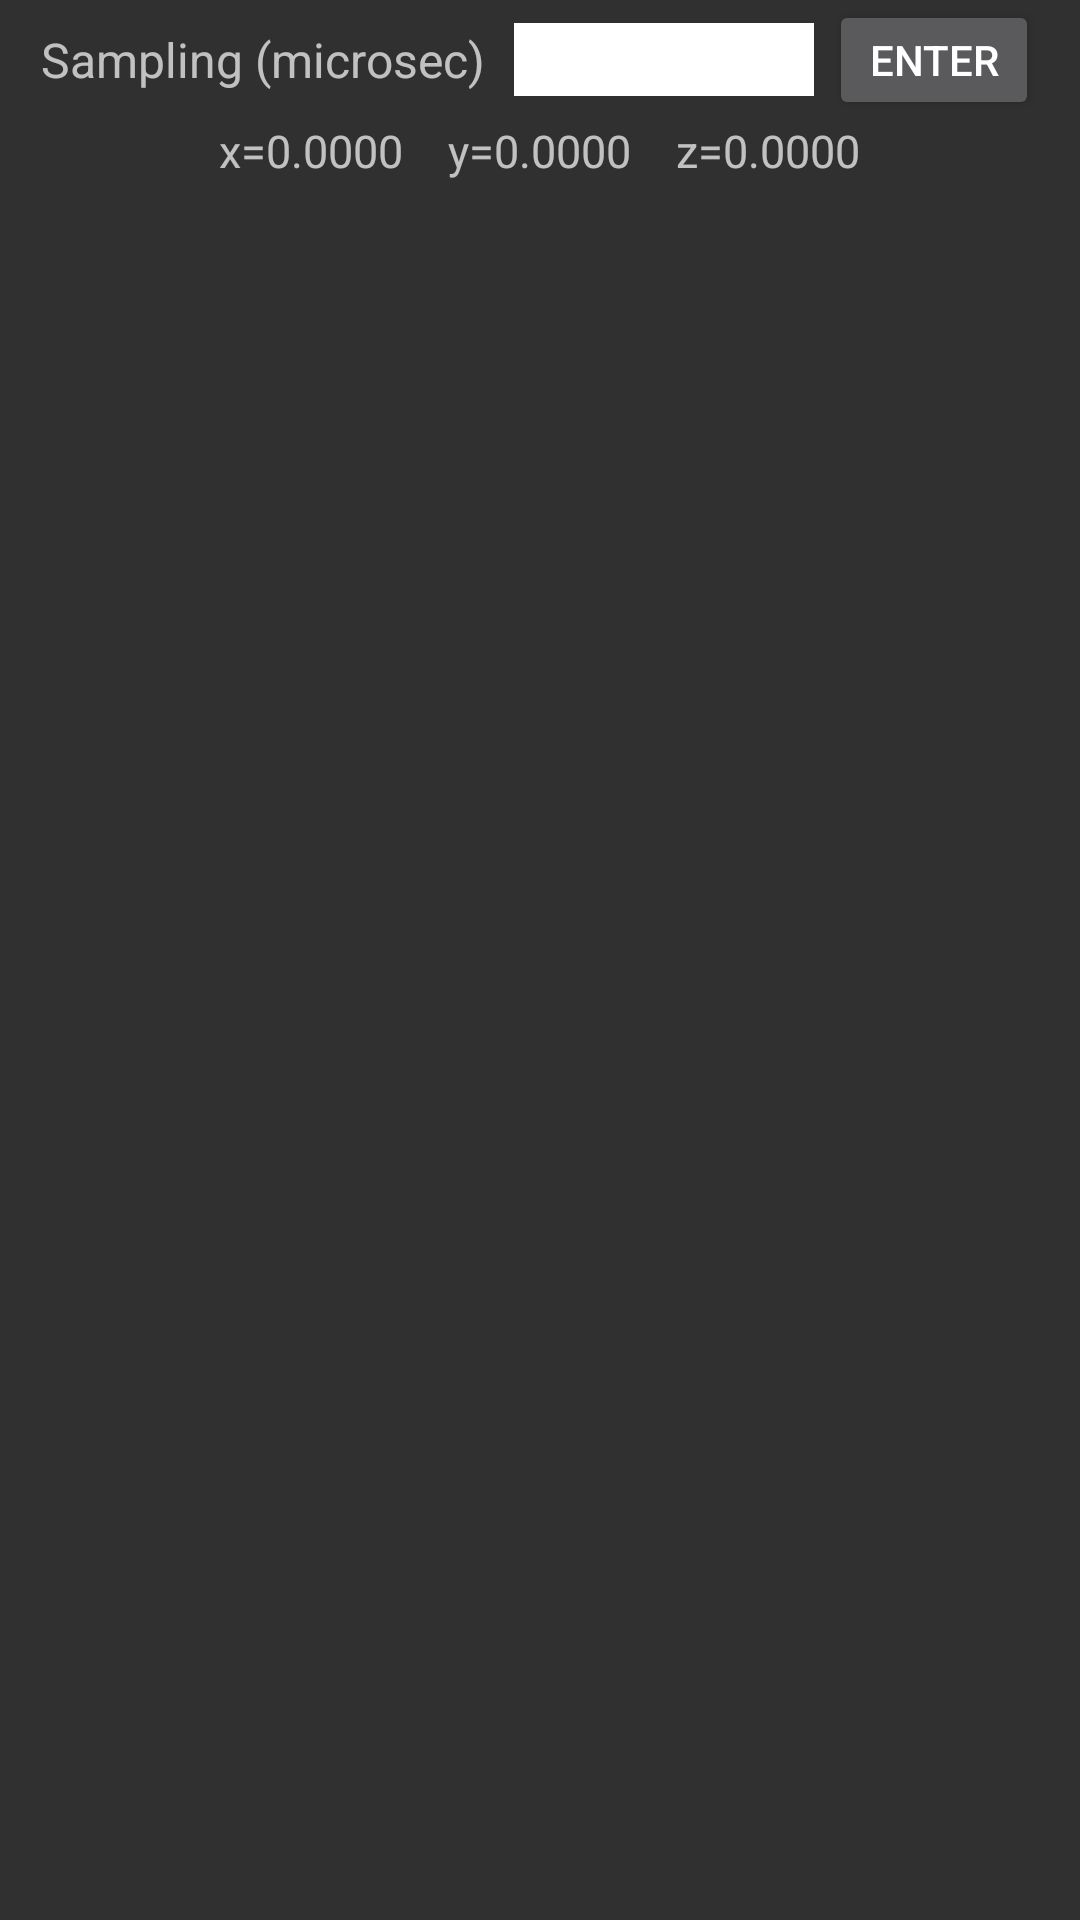

The Android layout XML behind this screen, and the referenced resources:
<!-- AndroidManifest.xml: application theme AppTheme -->
<!-- res/layout/layout_accelerometer_data.xml -->
<?xml version="1.0" encoding="utf-8"?>
<android.support.constraint.ConstraintLayout xmlns:android="http://schemas.android.com/apk/res/android"
    android:layout_width="match_parent"
    android:layout_height="match_parent">

    <LinearLayout
        android:layout_width="match_parent"
        android:layout_height="wrap_content"
        android:gravity="center|top"
        android:orientation="vertical">

        <LinearLayout
            android:layout_width="wrap_content"
            android:layout_height="wrap_content"
            android:layout_gravity="center_horizontal"
            android:gravity="center|center_vertical"
            android:weightSum="5">

            <TextView
                android:layout_width="wrap_content"
                android:layout_height="wrap_content"
                android:layout_marginRight="10dp"
                android:text="@string/sampling_microsec"
                android:textAlignment="center"
                android:textSize="16dp" />

            <EditText
                android:id="@+id/editTextListenerSampling"
                android:layout_width="100dp"
                android:layout_height="wrap_content"
                android:layout_marginRight="5dp"
                android:background="@android:color/white"
                android:textColor="@android:color/black"
                android:inputType="number" />

            <Button
                android:id="@+id/btnEnter"
                android:layout_width="70dp"
                android:layout_height="40dp"
                android:text="@string/enter" />


        </LinearLayout>



        <LinearLayout
            android:layout_width="wrap_content"
            android:layout_height="wrap_content"
            android:orientation="horizontal">


            <TextView
                android:id="@+id/tvAccel_x"
                android:layout_width="wrap_content"
                android:layout_height="wrap_content"
                android:text="x=0.0000"
                android:layout_marginRight="15dp"
                android:textSize="15sp" />

            <TextView
                android:id="@+id/tvAccel_y"
                android:layout_width="wrap_content"
                android:layout_height="wrap_content"
                android:text="y=0.0000"
                android:layout_marginRight="15dp"
                android:textSize="15sp" />

            <TextView
                android:id="@+id/tvAccel_z"
                android:layout_width="wrap_content"
                android:layout_height="wrap_content"
                android:text="z=0.0000"
                android:textSize="15sp" />
        </LinearLayout>

    </LinearLayout>

</android.support.constraint.ConstraintLayout>
<!-- resources referenced by this layout -->
<resources>
  <string name="enter">Enter</string>
  <string name="sampling_microsec">Sampling (microsec)</string>
  <style name="AppTheme" parent="Theme.AppCompat">
          
          
          
          
      </style>
</resources>
